Dataset: pr (GitHub, ndrpscl/MNetv3). Classes: butterhead lettuce, crisphead lettuce, curly lettuce, iceberg lettuce, lollo lettuce, looseleaf lettuce, oak leaf lettuce, red leaf lettuce, romaine lettuce.

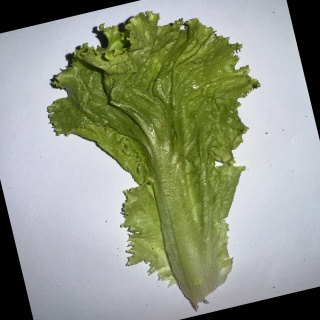
Label: curly lettuce

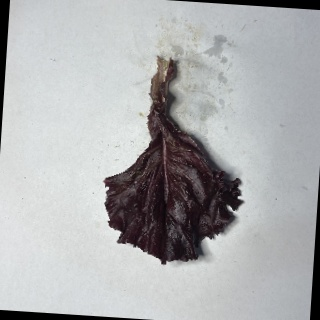
Label: lollo lettuce

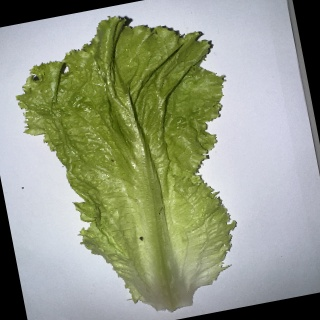
Label: looseleaf lettuce

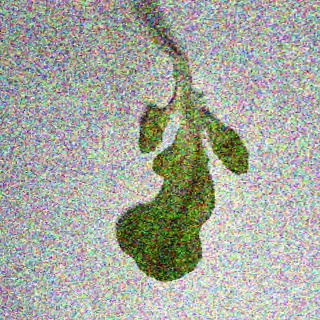
Label: oak leaf lettuce

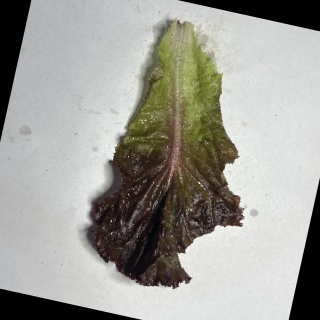
Label: red leaf lettuce

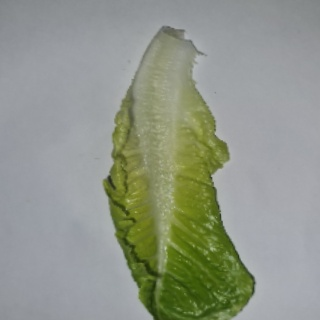
Label: romaine lettuce
